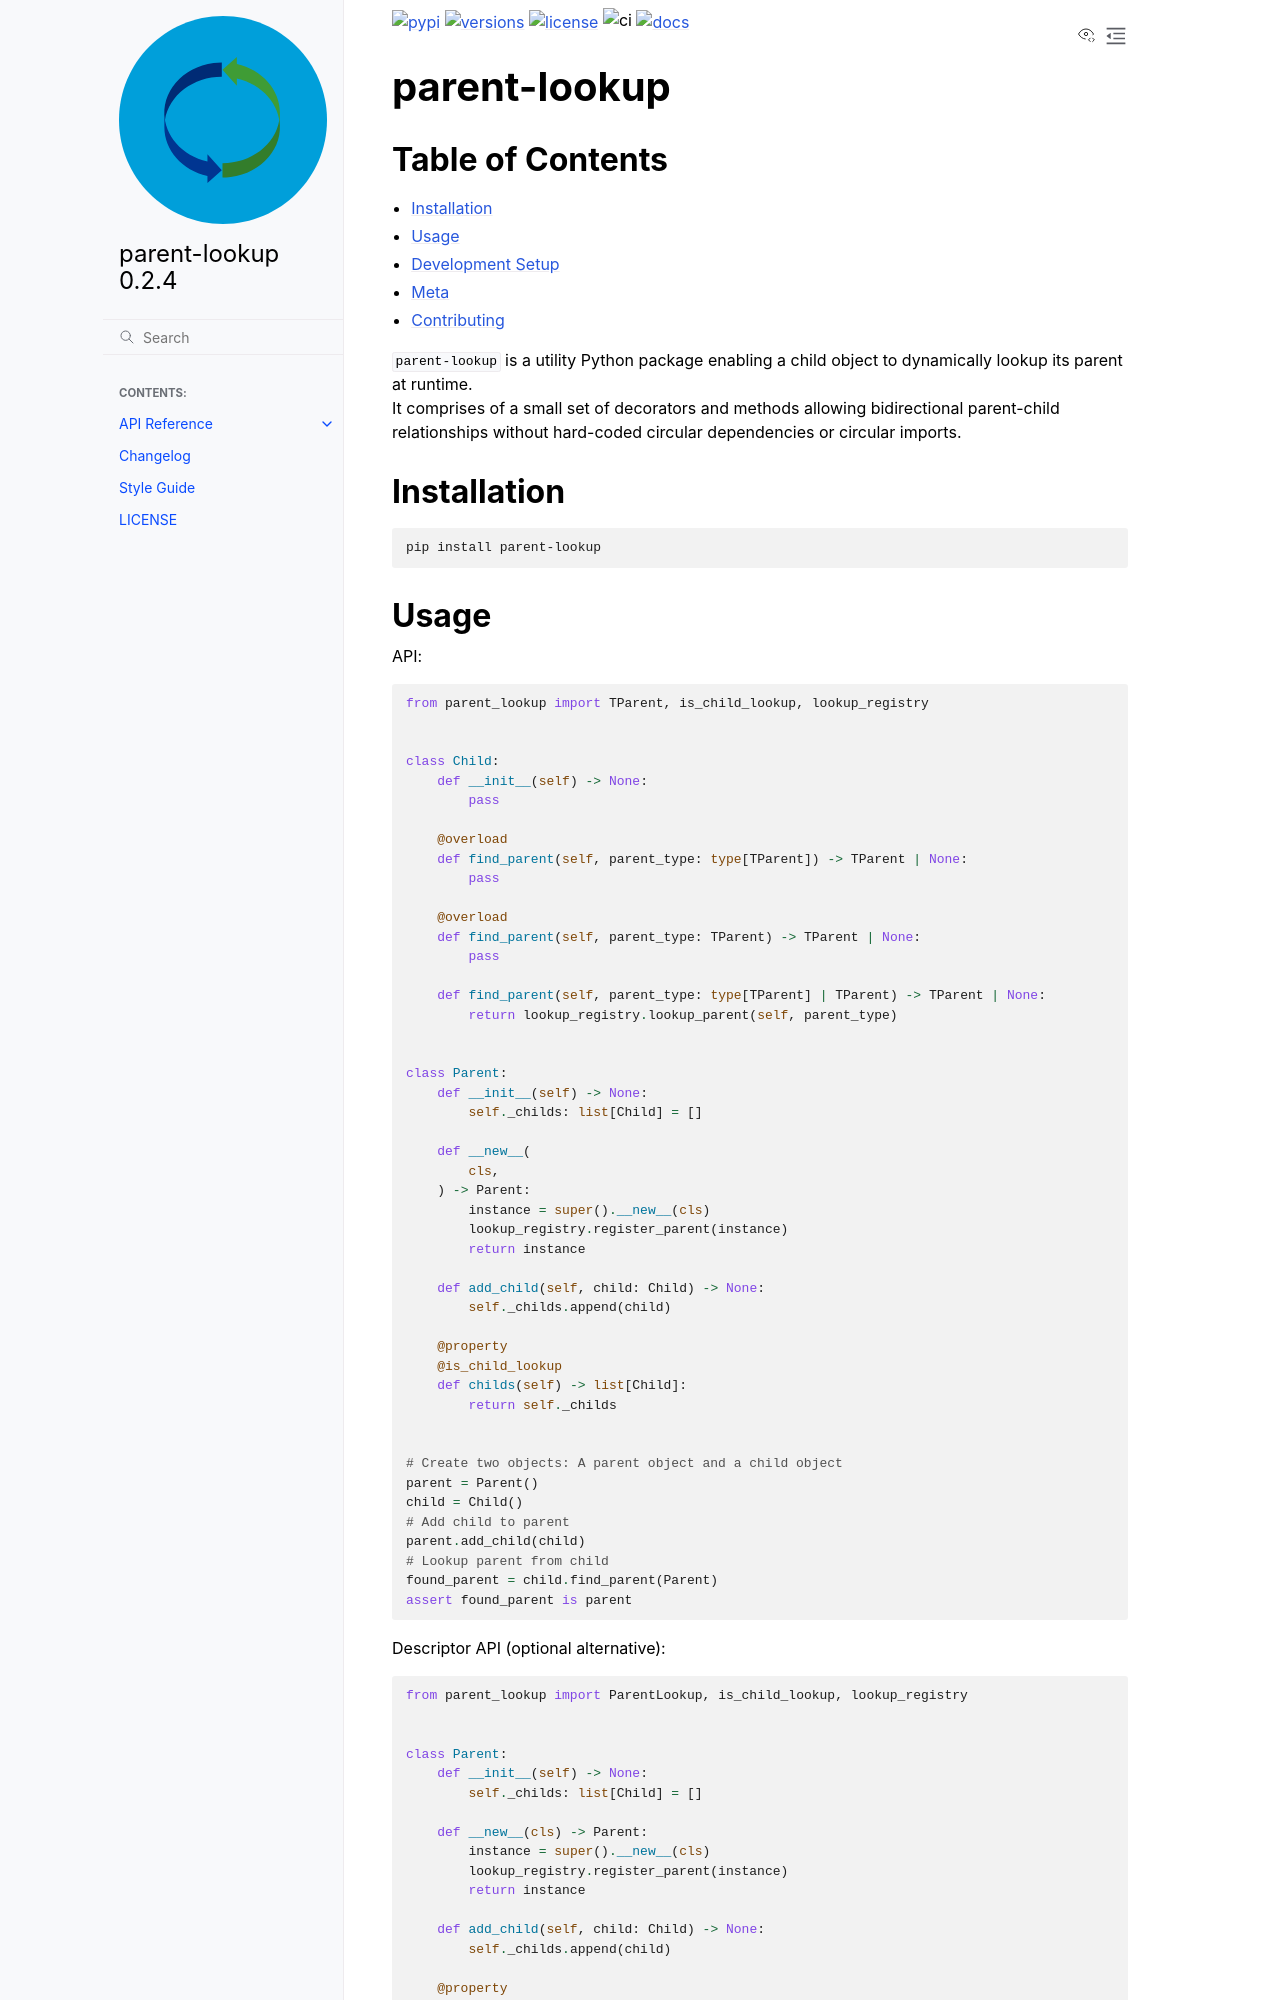

repository: ClaasRostock/parent-lookup · page: README.html · generator: sphinx

[![pypi](https://img.shields.io/pypi/v/parent-lookup.svg?color=blue)](https://pypi.python.org/pypi/parent-lookup)
[![versions](https://img.shields.io/pypi/pyversions/parent-lookup.svg?color=blue)](https://pypi.python.org/pypi/parent-lookup)
[![license](https://img.shields.io/pypi/l/parent-lookup.svg)](https://github.com/ClaasRostock/parent-lookup/blob/main/LICENSE)
![ci](https://img.shields.io/github/actions/workflow/status/ClaasRostock/parent-lookup/.github%2Fworkflows%2Fnightly_build.yml?label=ci)
[![docs](https://img.shields.io/github/actions/workflow/status/ClaasRostock/parent-lookup/.github%2Fworkflows%2Fpush_to_release.yml?label=docs)][parent_lookup_docs]

# parent-lookup

## Table of Contents

- [Installation](#installation)
- [Usage](#usage)
- [Development Setup](#development-setup)
- [Meta](#meta)
- [Contributing](#contributing)

`parent-lookup` is a utility Python package enabling a child object to dynamically lookup its parent at runtime. <br>
It comprises of a small set of decorators and methods allowing bidirectional parent-child relationships without hard-coded circular dependencies or circular imports.


## Installation

```sh
pip install parent-lookup
```
